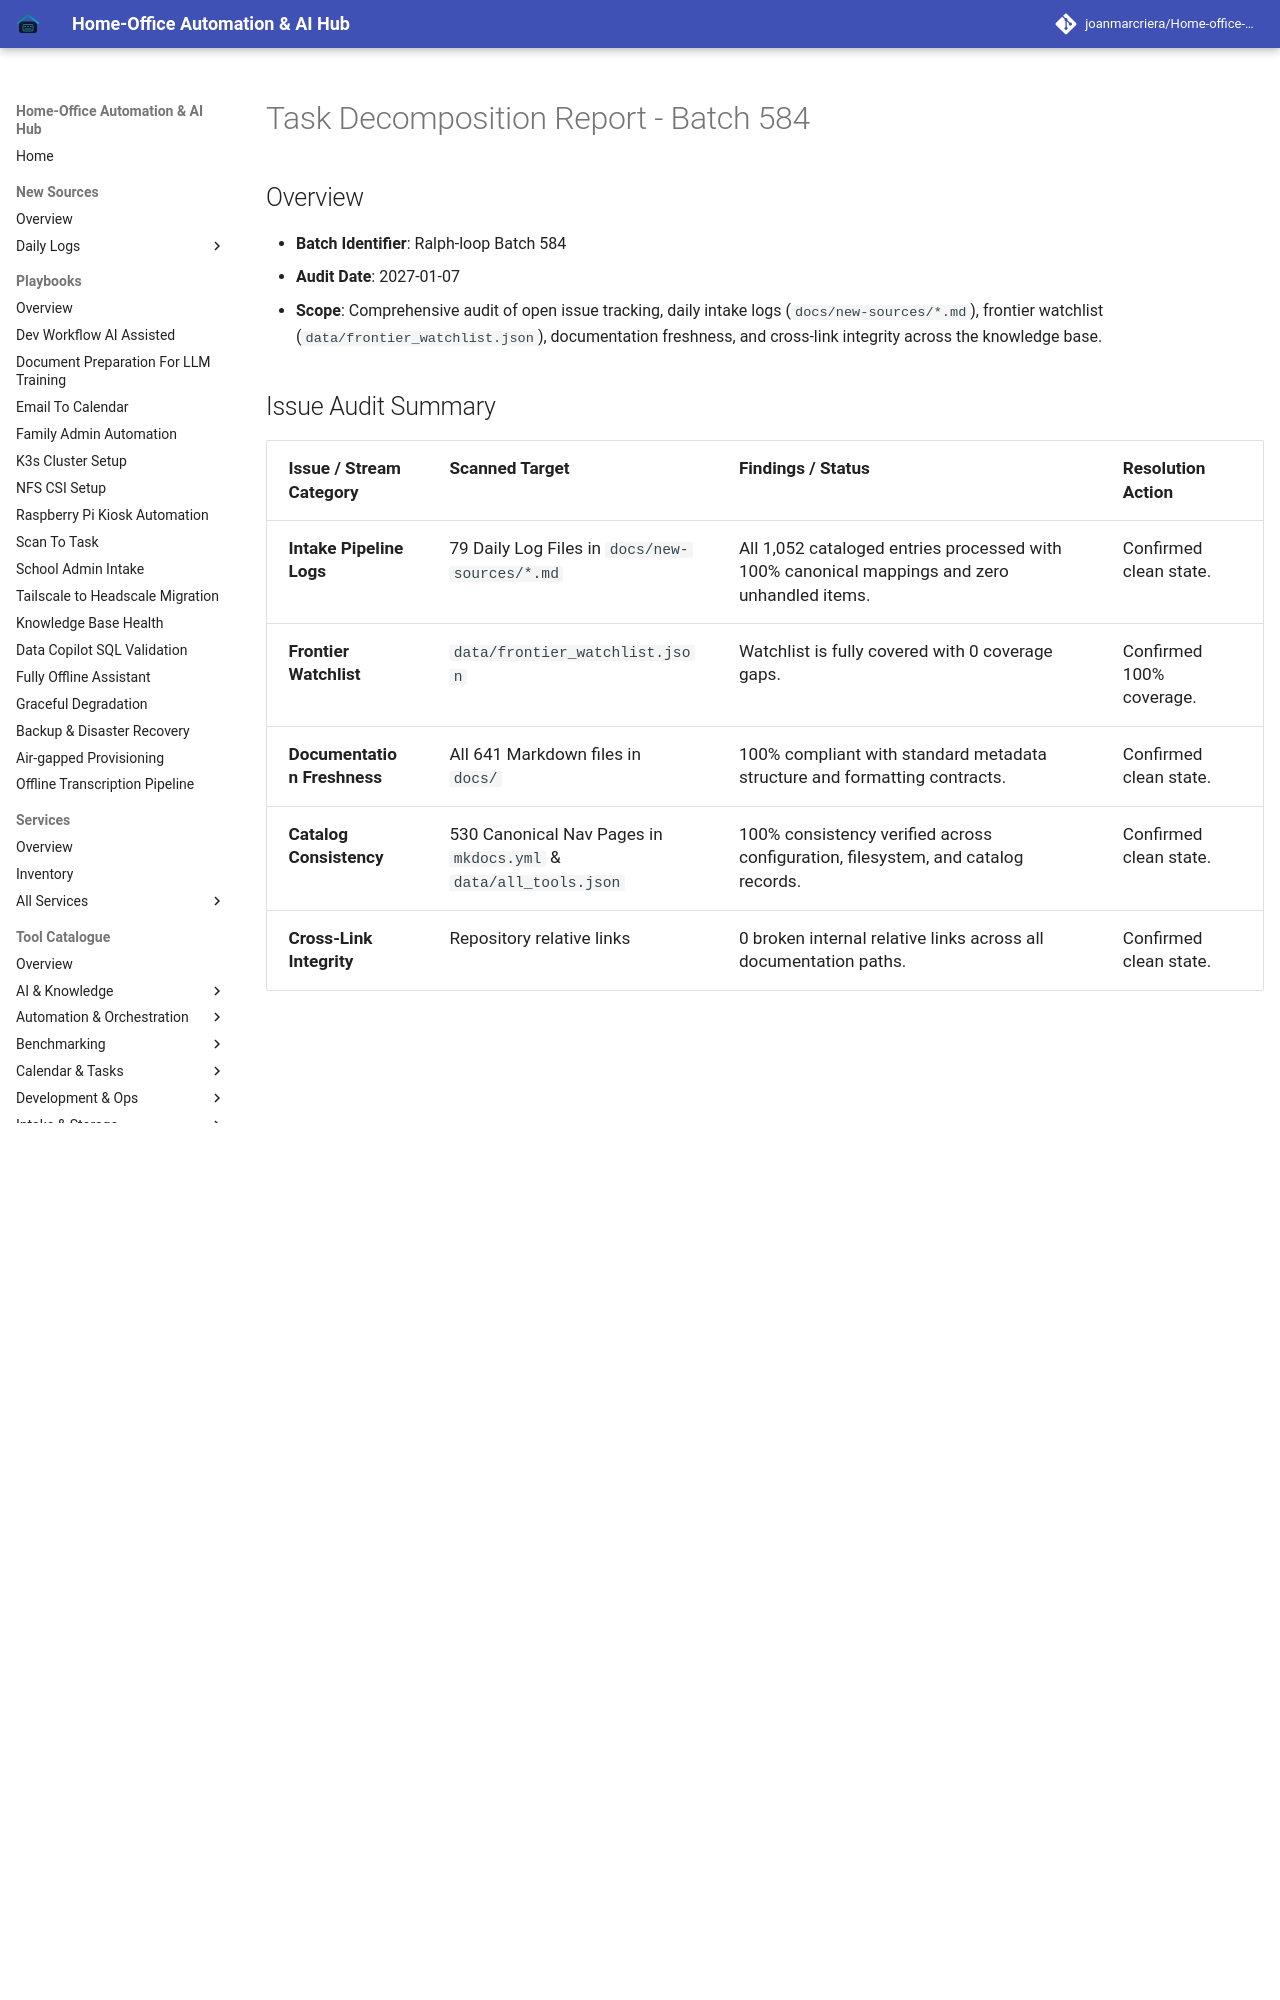

repository: joanmarcriera/Home-office-automations · page: reports/task-decomposition-batch-584/index.html · generator: mkdocs

# Task Decomposition Report - Batch 584

## Overview
- **Batch Identifier**: Ralph-loop Batch 584
- **Audit Date**: 2027-01-07
- **Scope**: Comprehensive audit of open issue tracking, daily intake logs (`docs/new-sources/*.md`), frontier watchlist (`data/frontier_watchlist.json`), documentation freshness, and cross-link integrity across the knowledge base.
